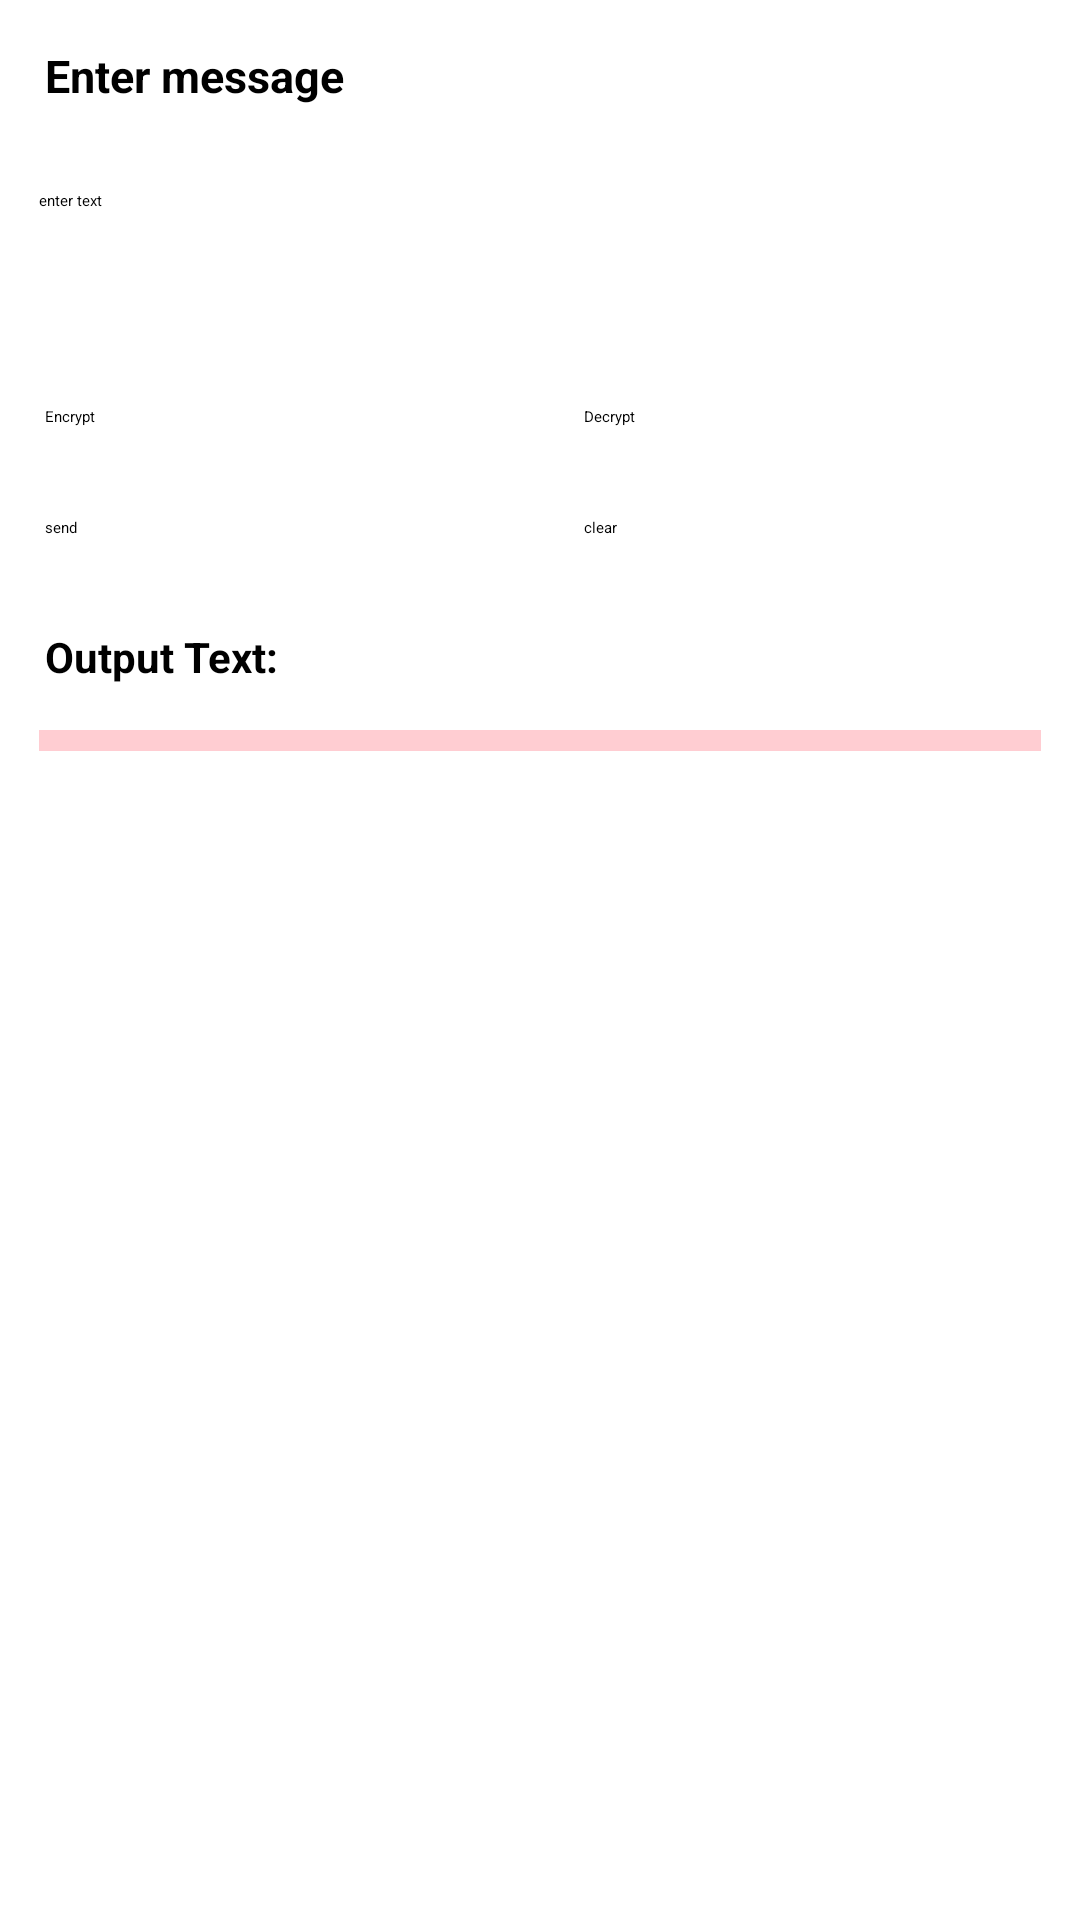

Produce the Android XML layout that renders to this screen, including the resource entries it uses.
<!-- AndroidManifest.xml: application theme Theme.SecureMessengerApp -->
<!-- res/layout/activity_rsa.xml -->
<?xml version="1.0" encoding="utf-8"?>
<androidx.constraintlayout.widget.ConstraintLayout xmlns:android="http://schemas.android.com/apk/res/android"
    xmlns:app="http://schemas.android.com/apk/res-auto"
    xmlns:tools="http://schemas.android.com/tools"
    android:layout_width="match_parent"
    android:layout_height="match_parent"
    tools:context=".RSA">


    <LinearLayout
        android:layout_width="match_parent"
        android:layout_height="match_parent"

        android:orientation="vertical"
        >
        <TextView
            android:layout_width="wrap_content"
            android:layout_height="wrap_content"
            android:text="Enter message"
            android:layout_margin="15dp"
            android:textSize="15sp"
            android:textStyle="bold"
            />
        <RelativeLayout
            android:layout_width="match_parent"
            android:layout_height="wrap_content"
            android:orientation="horizontal">
            <EditText
                android:layout_width="match_parent"
                android:layout_height="wrap_content"
                android:hint="enter text"
                android:id="@+id/input_text"
                android:layout_margin="13dp"
                />
            <ImageButton
                android:layout_width="50sp"
                android:layout_height="50sp"
                android:src="@drawable/ic_baseline_keyboard_voice_24"
                android:layout_alignParentRight="true"
                android:layout_margin="10dp"
                android:onClick="getspeechinput"
                />

        </RelativeLayout>

        <LinearLayout
            android:layout_width="match_parent"
            android:layout_height="wrap_content"
            android:orientation="horizontal"
            >
            <Button
                android:layout_width="wrap_content"
                android:layout_height="wrap_content"
                android:layout_margin="15dp"
                android:text="Encrypt"
                android:id="@+id/encrypt"
                android:layout_gravity="center"
                android:layout_weight="1"
                />

            <Button
                android:layout_width="wrap_content"
                android:layout_height="wrap_content"
                android:layout_margin="15dp"
                android:text="Decrypt"
                android:id="@+id/decrypt"
                android:layout_gravity="center"
                android:layout_weight="1"
                />

        </LinearLayout>



        <LinearLayout
            android:layout_width="match_parent"
            android:layout_height="wrap_content"
            android:orientation="horizontal"
            >
            <Button
                android:layout_width="wrap_content"
                android:layout_height="wrap_content"
                android:layout_margin="15dp"
                android:text="send"
                android:id="@+id/send"
                android:layout_gravity="center"
                android:layout_weight="1"
                />

            <Button
                android:layout_width="wrap_content"
                android:layout_height="wrap_content"
                android:layout_margin="15dp"
                android:text="clear"
                android:id="@+id/clear_button"
                android:layout_gravity="center"
                android:layout_weight="1"
                />

        </LinearLayout>

        <TextView
            android:layout_width="match_parent"
            android:layout_height="wrap_content"
            android:text="Output Text: "
            android:layout_margin="15dp"
            android:textStyle="bold"
            android:textSize="14dp"
            />
        <TextView
            android:layout_width="match_parent"
            android:layout_height="wrap_content"
            android:id="@+id/output_text"
            android:layout_marginBottom="13dp"
            android:layout_marginLeft="13dp"
            android:layout_marginRight="13dp"
            android:textIsSelectable="true"
            android:background="#FFCDD2"
            />

    </LinearLayout>


</androidx.constraintlayout.widget.ConstraintLayout>
<!-- resources referenced by this layout -->
<resources>

</resources>
